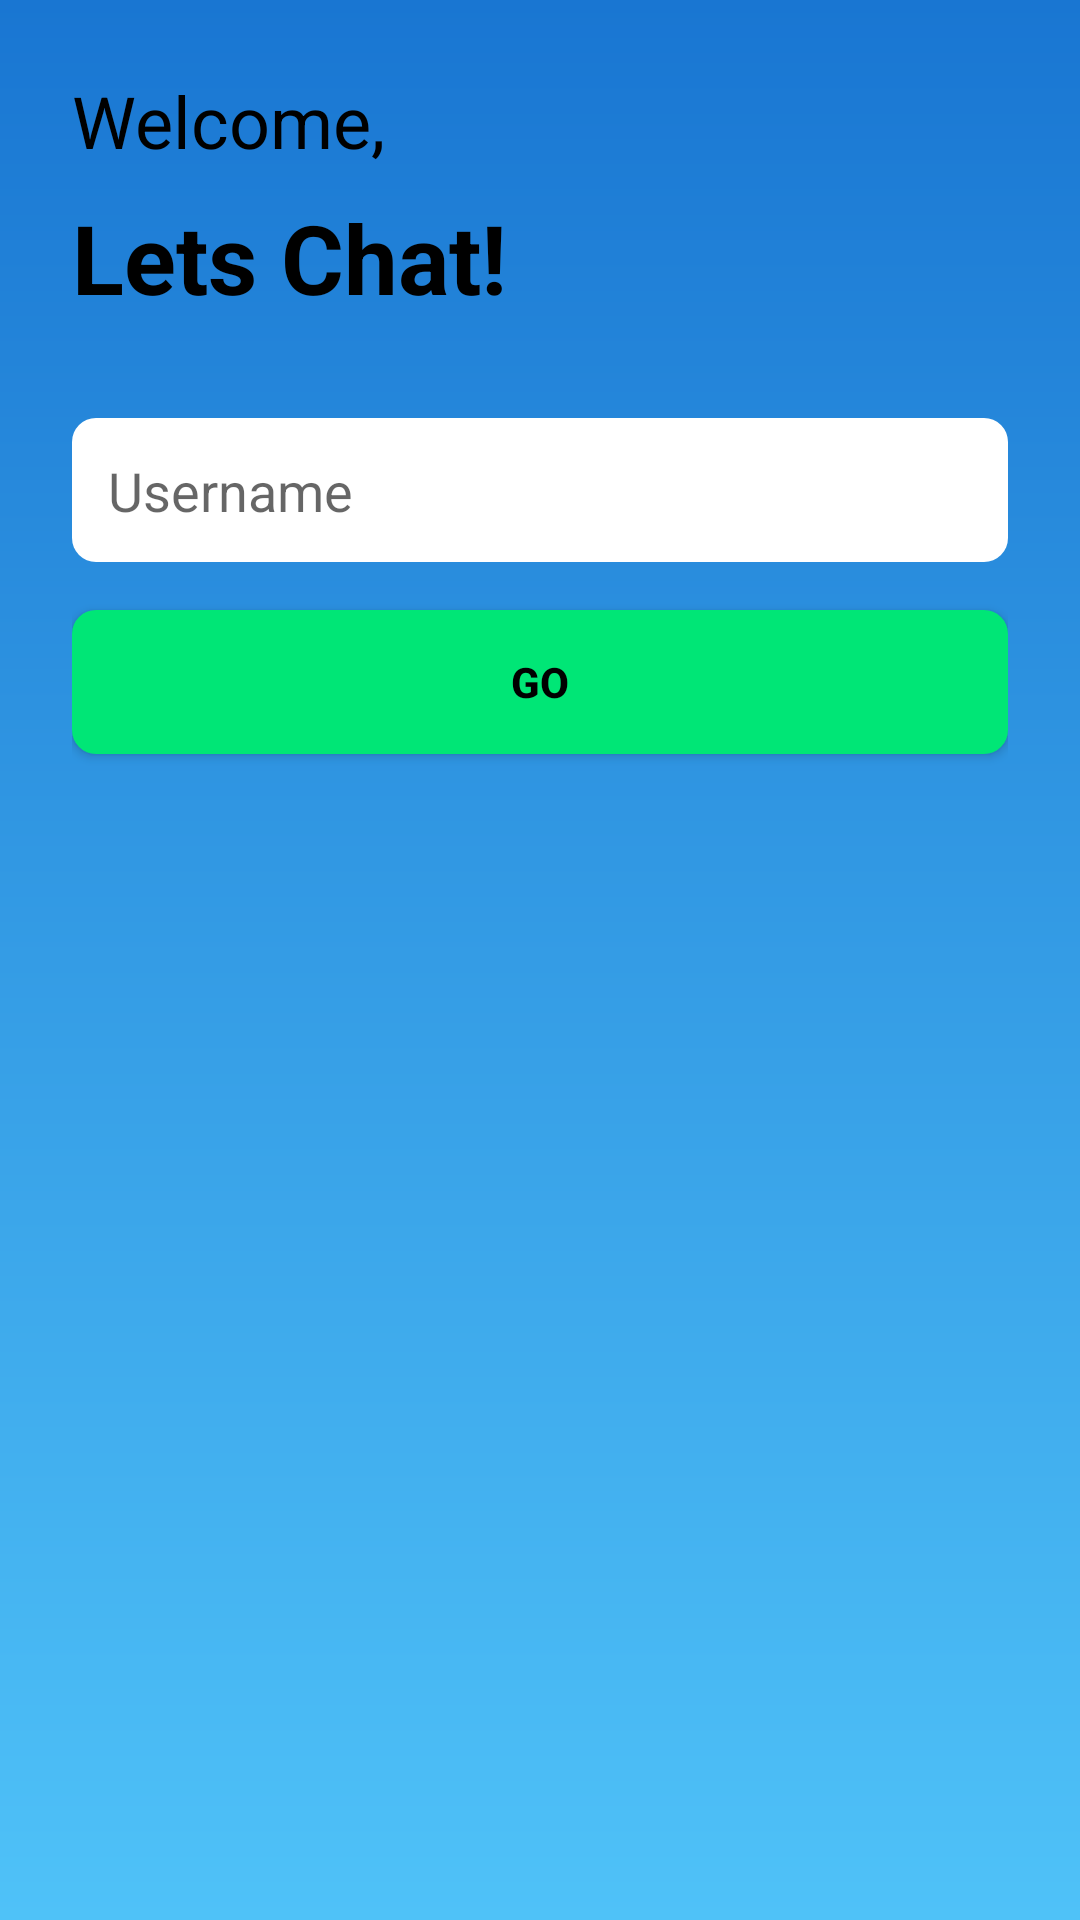

Android layout source for this screen:
<!-- AndroidManifest.xml: application theme Theme.Task81 -->
<!-- res/layout/activity_main.xml -->
<?xml version="1.0" encoding="utf-8"?>
<androidx.constraintlayout.widget.ConstraintLayout
    xmlns:android="http://schemas.android.com/apk/res/android"
    xmlns:app="http://schemas.android.com/apk/res-auto"
    android:layout_width="match_parent"
    android:layout_height="match_parent"
    android:background="@drawable/bg_gradient"
    android:padding="24dp">

    <TextView
        android:id="@+id/tvWelcome"
        android:layout_width="wrap_content"
        android:layout_height="wrap_content"
        android:text="Welcome,"
        android:textColor="#000000"
        android:textSize="24sp"
        app:layout_constraintTop_toTopOf="parent"
        app:layout_constraintStart_toStartOf="parent"/>

    <TextView
        android:id="@+id/tvLetsChat"
        android:layout_width="wrap_content"
        android:layout_height="wrap_content"
        android:text="Lets Chat!"
        android:textColor="#000000"
        android:textStyle="bold"
        android:textSize="32sp"
        android:layout_marginTop="8dp"
        app:layout_constraintTop_toBottomOf="@id/tvWelcome"
        app:layout_constraintStart_toStartOf="parent"/>

    <EditText
        android:id="@+id/etUsername"
        android:layout_width="0dp"
        android:layout_height="48dp"
        android:background="@drawable/bg_white_round"
        android:hint="Username"
        android:padding="12dp"
        app:layout_constraintTop_toBottomOf="@id/tvLetsChat"
        app:layout_constraintStart_toStartOf="parent"
        app:layout_constraintEnd_toEndOf="parent"
        android:layout_marginTop="32dp"/>

    <Button
        android:id="@+id/btnGo"
        android:layout_width="0dp"
        android:layout_height="48dp"
        android:background="@drawable/bg_button_go"
        android:text="Go"
        android:textColor="#000000"
        android:textStyle="bold"
        app:layout_constraintTop_toBottomOf="@id/etUsername"
        app:layout_constraintStart_toStartOf="parent"
        app:layout_constraintEnd_toEndOf="parent"
        android:layout_marginTop="16dp"/>

</androidx.constraintlayout.widget.ConstraintLayout>
<!-- resources referenced by this layout -->
<resources>
  <!-- drawable bg_button_go (drawable) -->
  <shape xmlns:android="http://schemas.android.com/apk/res/android"
      android:shape="rectangle">
      <solid android:color="#00E676"/>
      <corners android:radius="8dp"/>
  </shape>
  <!-- drawable bg_gradient (drawable) -->
  <shape xmlns:android="http://schemas.android.com/apk/res/android"
      android:shape="rectangle">
      <gradient
          android:angle="90"
          android:startColor="#4FC2F8"
          android:endColor="#1976D2"/>
  </shape>
  <!-- drawable bg_white_round (drawable) -->
  <shape xmlns:android="http://schemas.android.com/apk/res/android"
      android:shape="rectangle">
      <solid android:color="#FFFFFF"/>
      <corners android:radius="8dp"/>
  </shape>
  <style name="Theme.Task81" parent="Theme.AppCompat.Light.NoActionBar" />
</resources>
